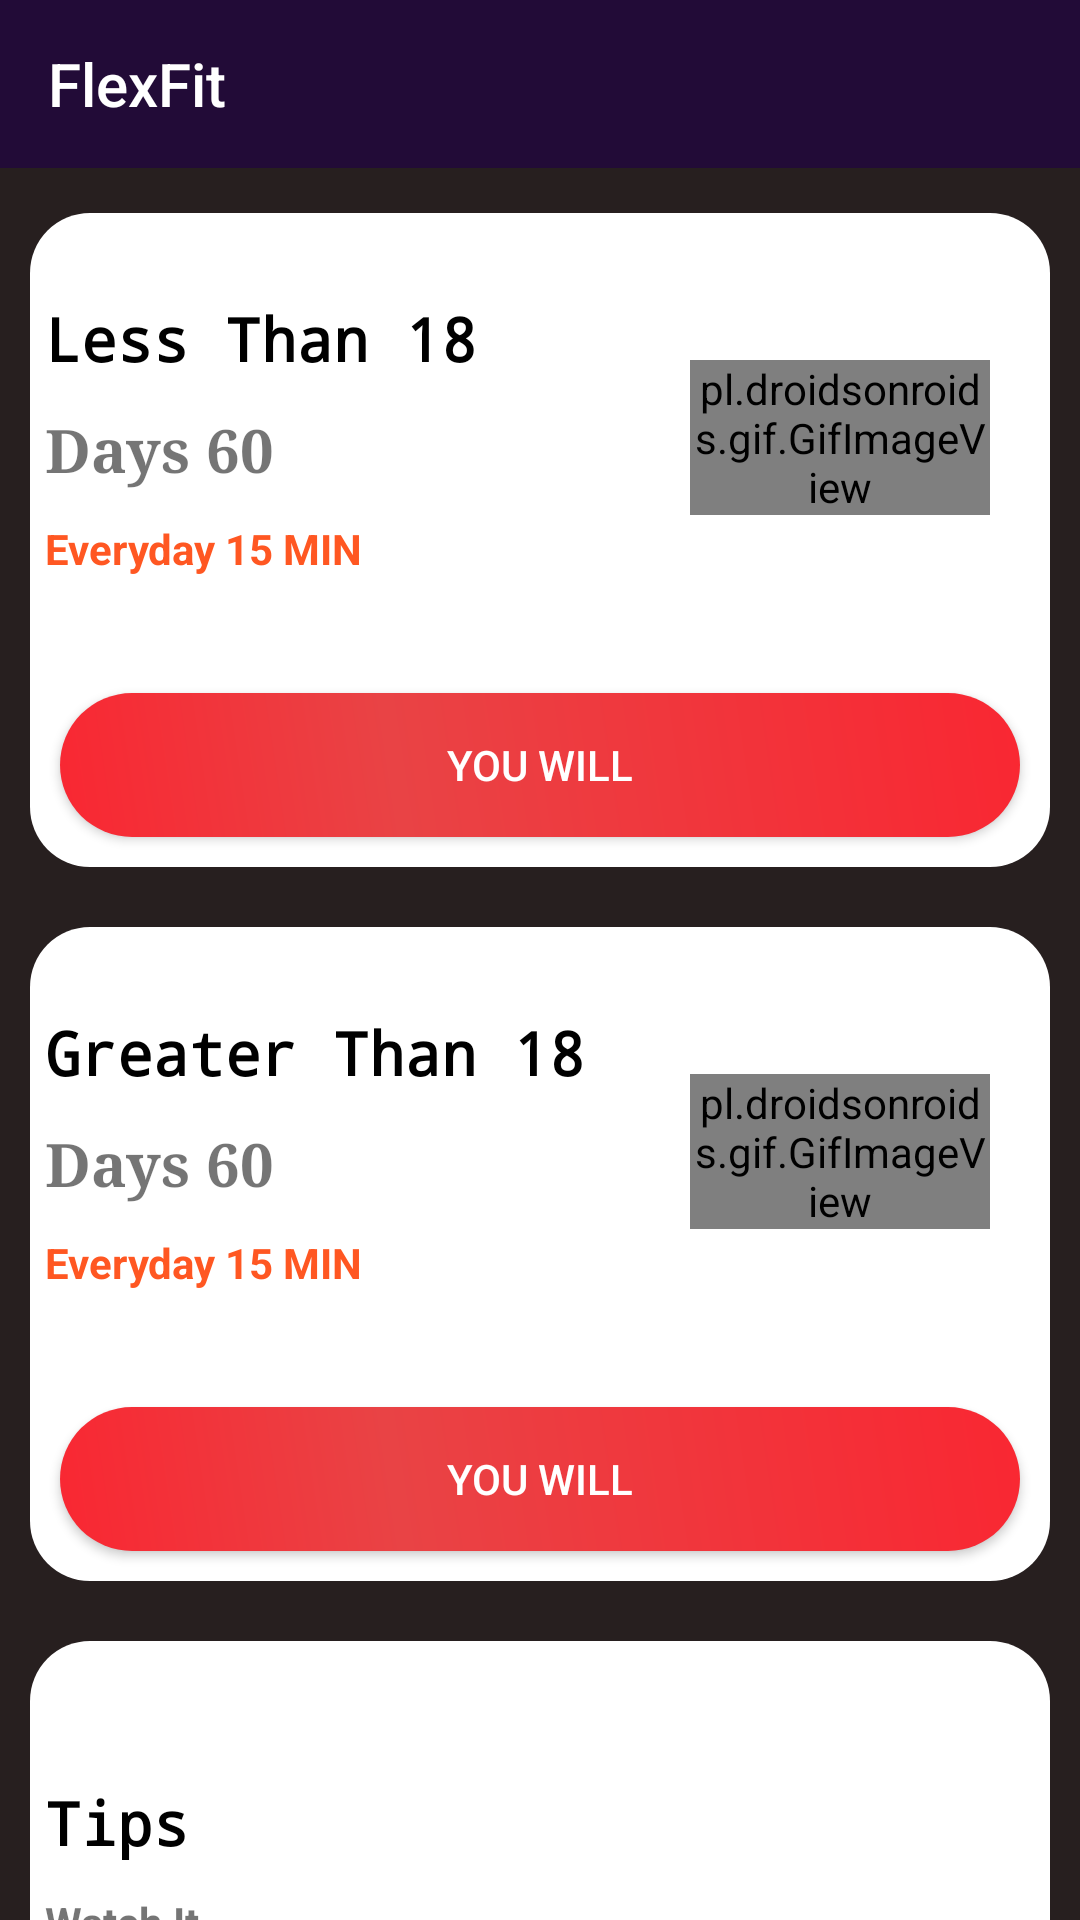

Android layout source for this screen:
<!-- AndroidManifest.xml: activity theme Theme.AppCompat.Light.NoActionBar -->
<!-- res/layout/activity_main.xml -->
<?xml version="1.0" encoding="utf-8"?>
<LinearLayout xmlns:android="http://schemas.android.com/apk/res/android"
    xmlns:app="http://schemas.android.com/apk/res-auto"
    xmlns:tools="http://schemas.android.com/tools"
    android:layout_width="fill_parent"
    android:layout_height="fill_parent"
    android:background="#271F1F"
    android:orientation="vertical"
    tools:context=".MainActivity"
    >

    <androidx.appcompat.widget.Toolbar
        android:id="@+id/toobar"
        android:layout_width="match_parent"
        android:layout_height="?attr/actionBarSize"
        android:background="#220B37"
        android:theme="@style/ThemeOverlay.AppCompat.Dark.ActionBar"
        app:titleTextColor="#fff"
        app:title="FlexFit"
        />





    <ScrollView
        android:layout_width="fill_parent"
        android:layout_height="fill_parent"
        android:scrollbars="none">



      <LinearLayout
          android:paddingTop="4dp"
          android:layout_width="fill_parent"
          android:layout_height="wrap_content"
          android:layout_marginTop="1dp"
          android:orientation="vertical">

          <LinearLayout
              android:layout_width="fill_parent"
              android:layout_height="wrap_content"
              android:layout_margin="10.0dp"
              android:layout_marginTop="1.0dp"
              android:background="@drawable/backgroundcrop"
              android:orientation="vertical">

              <LinearLayout

                  android:onClick="lessthan18"
                  android:layout_width="fill_parent"
                  android:layout_height="150.0dp"
                  android:layout_gravity="center"
                  android:gravity="center"
                  android:orientation="horizontal">

                  <LinearLayout
                      android:layout_width="fill_parent"
                      android:layout_height="wrap_content"
                      android:layout_weight="1.0"
                      android:orientation="vertical"
                      >

                      <TextView
                          android:layout_width="wrap_content"
                          android:layout_height="wrap_content"
                          android:fontFamily="monospace"
                          android:padding="5.0dp"
                          android:text="Less Than 18"
                          android:textColor="#ff000000"
                          android:textSize="20.0dp"
                          android:textStyle="bold">

                      </TextView>

                      <TextView
                          android:layout_width="wrap_content"
                          android:layout_height="wrap_content"
                          android:fontFamily="serif"
                          android:padding="5.0dp"
                          android:text="Days 60"
                          android:textSize="20.0dp"
                          android:textStyle="bold">

                      </TextView>

                      <TextView
                          android:layout_width="wrap_content"
                          android:layout_height="wrap_content"
                          android:padding="5.0dp"
                          android:text="Everyday 15 MIN"
                          android:textColor="#ffff5722"
                          android:textStyle="bold"/>

                      </LinearLayout>

                  <LinearLayout
                      android:layout_width="fill_parent"
                      android:layout_height="wrap_content"
                      android:layout_weight="2.0">

                    <pl.droidsonroids.gif.GifImageView
                        android:layout_width="fill_parent"
                        android:layout_height="wrap_content"
                        android:src="@drawable/exersice_6"
                        />
                  </LinearLayout>

                  <LinearLayout
                      android:layout_width="wrap_content"
                      android:layout_height="wrap_content"
                      android:layout_weight="0.0"
                      >

                      <ImageView
                          android:layout_width="fill_parent"
                          android:layout_height="wrap_content"
                          android:padding="10.0dp"
                          android:src="@drawable/baseline_keyboard_arrow_right_24"
                          />
                  </LinearLayout>
              </LinearLayout>

              <Button
                  android:id="@+id/startex"
                  android:layout_width="fill_parent"
                  android:layout_height="wrap_content"
                  android:layout_margin="10.0dp"
                  android:background="@drawable/btn"
                  android:text="You Will"
                  android:textAllCaps="true"
                  android:textColor="#fff"/>

          </LinearLayout>

          <LinearLayout
              android:layout_width="fill_parent"
              android:layout_height="wrap_content"
              android:layout_margin="10.0dp"
              android:layout_marginTop="15.0dp"
              android:background="@drawable/backgroundcrop"
              android:orientation="vertical">

              <LinearLayout
                  android:onClick="greaterthan18"
                  android:layout_width="fill_parent"
                  android:layout_height="150.0dp"
                  android:layout_gravity="center"
                  android:gravity="center"
                  android:orientation="horizontal">

                  <LinearLayout
                      android:layout_width="fill_parent"
                      android:layout_height="wrap_content"
                      android:layout_weight="1.0"
                      android:orientation="vertical"
                      >

                      <TextView
                          android:layout_width="wrap_content"
                          android:layout_height="wrap_content"
                          android:fontFamily="monospace"
                          android:padding="5.0dp"
                          android:text="Greater Than 18"
                          android:textColor="#ff000000"
                          android:textSize="20.0dp"
                          android:textStyle="bold">

                      </TextView>

                      <TextView
                          android:layout_width="wrap_content"
                          android:layout_height="wrap_content"
                          android:fontFamily="serif"
                          android:padding="5.0dp"
                          android:text="Days 60"
                          android:textSize="20.0dp"
                          android:textStyle="bold">

                      </TextView>

                      <TextView
                          android:layout_width="wrap_content"
                          android:layout_height="wrap_content"
                          android:padding="5.0dp"
                          android:text="Everyday 15 MIN"
                          android:textColor="#ffff5722"
                          android:textStyle="bold"/>

                  </LinearLayout>

                  <LinearLayout
                      android:layout_width="fill_parent"
                      android:layout_height="wrap_content"
                      android:layout_weight="2.0">

                      <pl.droidsonroids.gif.GifImageView
                          android:layout_width="fill_parent"
                          android:layout_height="wrap_content"
                          android:src="@drawable/exersice_4"
                          />
                  </LinearLayout>

                  <LinearLayout
                      android:layout_width="wrap_content"
                      android:layout_height="wrap_content"
                      android:layout_weight="0.0"
                      >

                      <ImageView
                          android:layout_width="fill_parent"
                          android:layout_height="wrap_content"
                          android:padding="10.0dp"
                          android:src="@drawable/baseline_keyboard_arrow_right_24"
                          />
                  </LinearLayout>
              </LinearLayout>

              <Button
                  android:id="@+id/startex2"
                  android:layout_width="fill_parent"
                  android:layout_height="wrap_content"
                  android:layout_margin="10.0dp"
                  android:background="@drawable/btn"
                  android:text="You Will"
                  android:textAllCaps="true"
                  android:textColor="#fff"/>

          </LinearLayout>

          <LinearLayout

              android:layout_width="fill_parent"
              android:layout_height="wrap_content"
              android:layout_marginTop="15.0dp"
              android:layout_margin="10.0dp"
              android:background="@drawable/backgroundcrop"
              android:orientation="vertical"
              >

              <LinearLayout
                  android:onClick="food"
                  android:layout_width="fill_parent"
                  android:layout_height="150.0dp"
                  android:layout_gravity="center"
                  android:gravity="center"
                  android:orientation="horizontal">

                  <LinearLayout
                      android:layout_width="fill_parent"
                      android:layout_height="wrap_content"
                      android:layout_weight="1.0"
                      android:orientation="vertical">

                      <TextView
                          android:layout_width="wrap_content"
                          android:layout_height="wrap_content"
                          android:fontFamily="monospace"
                          android:padding="5.0dp"
                          android:text="Tips"
                          android:textColor="#ff000000"
                          android:textSize="20.0dp"
                          android:textStyle="bold"
                          ></TextView>

                      <TextView
                          android:layout_width="wrap_content"
                          android:layout_height="wrap_content"
                          android:padding="5.0dp"
                          android:text="Watch It"
                          android:textStyle="bold"
                          />
                  </LinearLayout>

                  <LinearLayout
                      android:layout_width="fill_parent"
                      android:layout_height="wrap_content"
                      android:layout_weight="2.0"
                      >

                      <ImageView
                          android:layout_width="fill_parent"
                          android:layout_height="wrap_content"
                          android:src="@drawable/aaaa"/>




                  </LinearLayout>
                      <LinearLayout
                          android:layout_width="wrap_content"
                          android:layout_height="wrap_content"
                          android:layout_weight="0.0"
                          >
                          <ImageView
                              android:layout_width="fill_parent"
                              android:layout_height="wrap_content"
                              android:padding="10.0dp"
                              android:src="@drawable/baseline_keyboard_arrow_right_24"
                              />
                      </LinearLayout>
              </LinearLayout>
          </LinearLayout>




      </LinearLayout>

    </ScrollView>





</LinearLayout>
<!-- resources referenced by this layout -->
<resources>
  <!-- drawable backgroundcrop (drawable) -->
  <?xml version="1.0" encoding="utf-8"?>
  <shape xmlns:android="http://schemas.android.com/apk/res/android">
  
      <corners android:radius="20.0dp" />
      <gradient android:startColor="#FFF" android:endColor="#FFF" android:angle="0.0"/>
  
  
  
  </shape>
  <!-- drawable btn (drawable) -->
  <?xml version="1.0" encoding="utf-8"?>
  <shape xmlns:android="http://schemas.android.com/apk/res/android"
      android:shape="rectangle">
  
      <corners android:radius="50dp"></corners>
      <gradient
  
          android:angle="45"
          android:centerColor="#E94345"
          android:centerX="35%"
          android:endColor="#f92732"
          android:startColor="#f92732"
          android:type="linear"
          />
  
      <padding
          android:bottom="0dp"
          android:left="0dp"
          android:right="0dp"
          android:top="0dp"
          />
      <size
  
          android:width="150dp"
          android:height="22dp"
          />
  </shape>
</resources>
